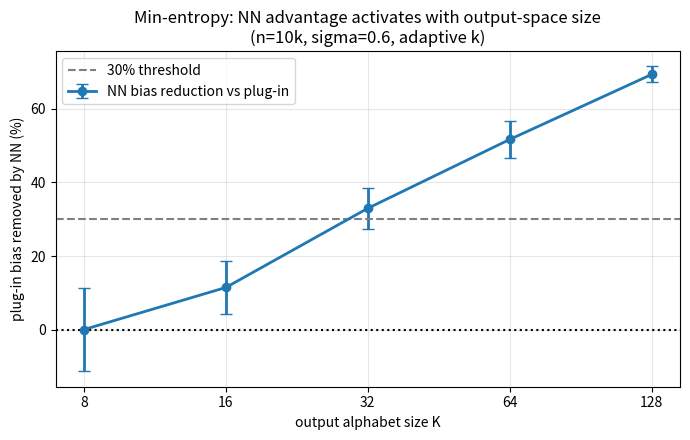

Here is the Python script that generated this plot: (Note: this script raises an exception after producing the figure.)
# SPDX-License-Identifier: AGPL-3.0-only
"""step6_threshold_sweep.py — where does the NN (F-BLEAU-style) min-entropy advantage activate?

Sweeps output-alphabet size K on the Gaussian channel (observation = secret + noise) and measures how much
of the binned plug-in's bias the nearest-neighbor estimator removes. Result is monotone: ~0% at K=8, crosses
30% near K~=32, ~69% at K=128 — because plug-in bias explodes with K (fixed bins can't cover the alphabet)
while NN's grows slowly (it exploits the output metric). A metric-scramble control confirms the gain is
geometric at every K. Standalone (numpy + matplotlib). Saves nn_threshold_sweep.png next to this file.

HONEST BOUNDS: the crossing K is RELATIVE to (n, sigma, plug-in bin count) — not a universal constant; NN is a
better estimator, NOT an unbiased certifier (residual bias remains); 1-D continuous metric only. estimate != capacity.
"""
from __future__ import annotations
import math, os
import numpy as np
import matplotlib; matplotlib.use("Agg"); import matplotlib.pyplot as plt

SQRT2PI = math.sqrt(2 * math.pi)


def gt_leak(K, sigma):
    g = np.linspace(-6 * sigma, (K - 1) + 6 * sigma, 40000); dx = g[1] - g[0]
    d = np.stack([np.exp(-0.5 * ((g - s) / sigma) ** 2) / (sigma * SQRT2PI) for s in range(K)])
    return math.log2(((1.0 / K) * float(np.max(d, 0).sum()) * dx) / (1.0 / K))


def sample(K, sigma, n, rng):
    s = rng.integers(0, K, n); return s, s + rng.normal(0, sigma, n)


def plugin_leak(s, o, bins=40):
    e = np.linspace(o.min(), o.max(), bins + 1); ob = np.clip(np.digitize(o, e) - 1, 0, bins - 1)
    n = s.size; K = int(s.max()) + 1; vp = np.bincount(s, minlength=K).max() / n
    pair = np.bincount(s * bins + ob, minlength=K * bins).reshape(K, bins)
    return max(0.0, math.log2((pair.max(0).sum() / n) / vp))


def nn_leak(s, o, k=None):
    K = int(s.max()) + 1; n = s.size
    if k is None: k = max(5, min(60, int(round(n ** 0.5))))
    so = s[np.argsort(o, kind="mergesort")]; oh = np.eye(K)[so]
    pref = np.vstack([np.zeros(K), np.cumsum(oh, 0)]); i = np.arange(n)
    win = pref[np.minimum(n, i + k + 1)] - pref[np.maximum(0, i - k)] - oh
    vp = np.bincount(s, minlength=K).max() / n
    return max(0.0, math.log2(((win.argmax(1) == so).mean()) / vp))


def scramble(o, rng, bins=40):
    e = np.linspace(o.min(), o.max(), bins + 1); ob = np.clip(np.digitize(o, e) - 1, 0, bins - 1)
    return (rng.permutation(bins) * 1000.0)[ob].astype(float)


def main(Ks=(8, 16, 32, 64, 128), n=10000, reps=8, sigma=0.6, seed=0):
    rng = np.random.default_rng(seed); rm, rs = [], []
    print("%4s %8s %9s %9s %11s %16s" % ("K", "GT", "|plugin|", "|NN|", "|NN-scram|", "NN_bias_redux"))
    for K in Ks:
        gt = gt_leak(K, sigma); reds, P, N, C = [], [], [], []
        for _ in range(reps):
            s, o = sample(K, sigma, n, rng)
            pb = abs(plugin_leak(s, o) - gt); nb = abs(nn_leak(s, o) - gt); cb = abs(nn_leak(s, scramble(o, rng)) - gt)
            reds.append(1 - nb / pb if pb > 0 else 0.0); P.append(pb); N.append(nb); C.append(cb)
        m, sd = float(np.mean(reds)), float(np.std(reds)); rm.append(m * 100); rs.append(sd * 100)
        print("%4d %8.3f %9.3f %9.3f %11.3f %10.1f%% +-%.0f%%" % (K, gt, np.mean(P), np.mean(N), np.mean(C), m * 100, sd * 100))
    plt.figure(figsize=(7, 4.5))
    plt.errorbar(Ks, rm, yerr=rs, marker="o", capsize=4, lw=2, label="NN bias reduction vs plug-in")
    plt.axhline(30, ls="--", color="gray", label="30% threshold"); plt.axhline(0, ls=":", color="k")
    plt.xscale("log", base=2); plt.xticks(Ks, [str(k) for k in Ks])
    plt.xlabel("output alphabet size K"); plt.ylabel("plug-in bias removed by NN (%)")
    plt.title("Min-entropy: NN advantage activates with output-space size\n(n=%dk, sigma=%.1f, adaptive k)" % (n // 1000, sigma))
    plt.legend(); plt.grid(alpha=0.3); plt.tight_layout()
    out = os.path.join(os.path.dirname(os.path.abspath(__file__)), "nn_threshold_sweep.png")
    plt.savefig(out, dpi=110); print("saved:", out)


if __name__ == "__main__":
    main()
